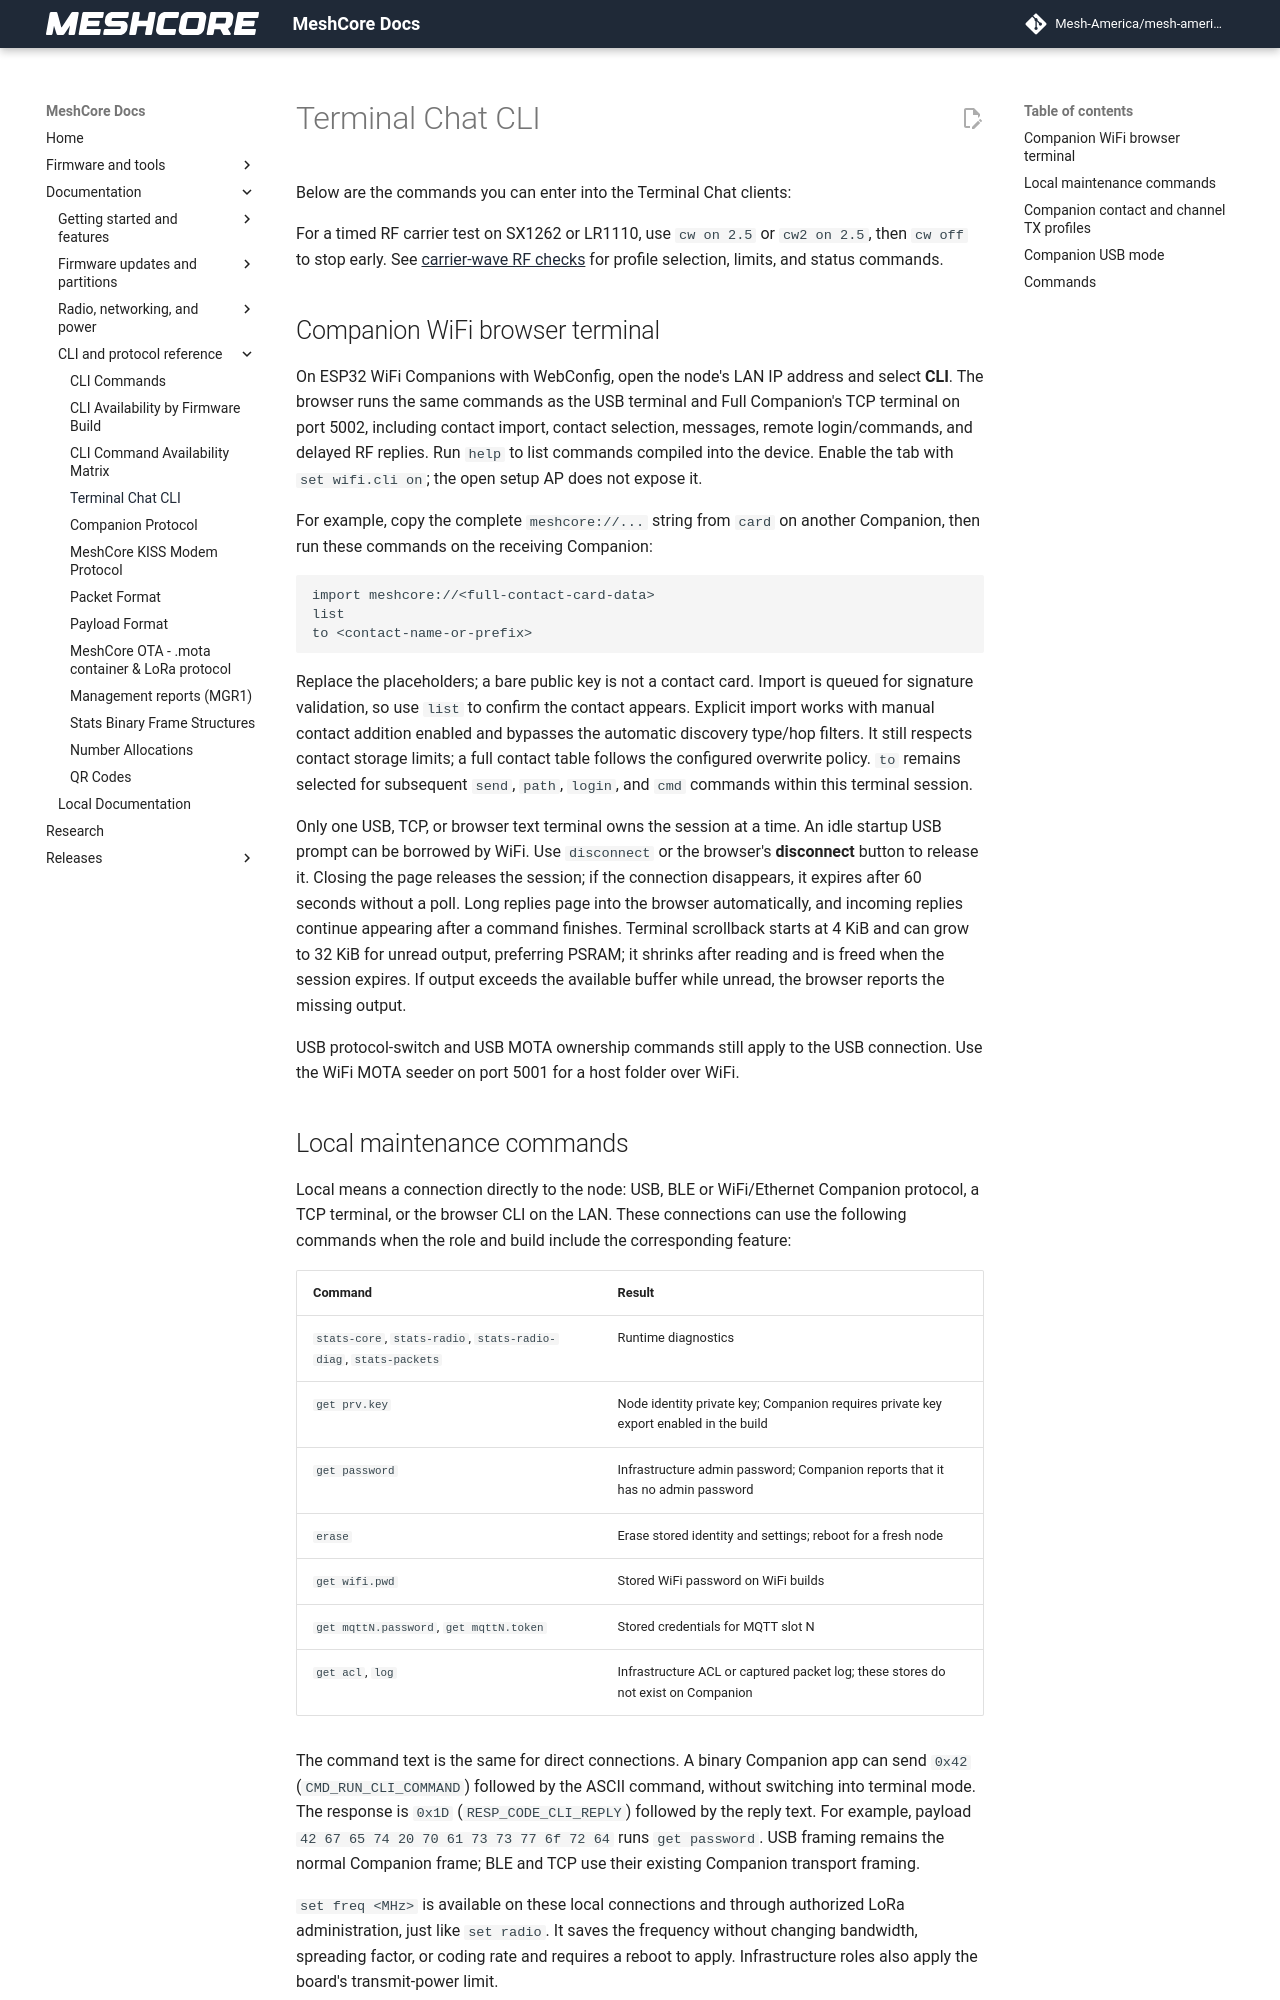

repository: Mesh-America/mesh-america-quake-repeater · page: terminal_chat_cli/index.html · generator: mkdocs

# Terminal Chat CLI

Below are the commands you can enter into the Terminal Chat clients:

For a timed RF carrier test on SX1262 or LR1110, use `cw on 2.5` or
`cw2 on 2.5`, then `cw off` to stop early. See [carrier-wave RF checks](carrier_wave.md)
for profile selection, limits, and status commands.

## Companion WiFi browser terminal

On ESP32 WiFi Companions with WebConfig, open the node's LAN IP address and
select **CLI**. The browser runs the same commands as the USB terminal and
Full Companion's TCP terminal on port 5002, including contact import, contact
selection, messages, remote login/commands, and delayed RF replies. Run `help`
to list commands compiled into the device. Enable the tab with
`set wifi.cli on`; the open setup AP does not expose it.

For example, copy the complete `meshcore://...` string from `card` on another
Companion, then run these commands on the receiving Companion:

```text
import meshcore://<full-contact-card-data>
list
to <contact-name-or-prefix>
```

Replace the placeholders; a bare public key is not a contact card. Import is
queued for signature validation, so use `list` to confirm the contact appears.
Explicit import works with manual contact addition enabled and bypasses the
automatic discovery type/hop filters. It still respects contact storage limits;
a full contact table follows the configured overwrite policy. `to`
remains selected for subsequent `send`, `path`, `login`, and `cmd` commands
within this terminal session.

Only one USB, TCP, or browser text terminal owns the session at a time. An
idle startup USB prompt can be borrowed by WiFi. Use `disconnect` or the
browser's **disconnect** button to release it. Closing the page releases the
session; if the connection disappears, it expires after 60 seconds without a
poll. Long replies page into the browser automatically, and incoming replies
continue appearing after a command finishes. Terminal scrollback starts at
4 KiB and can grow to 32 KiB for unread output, preferring PSRAM; it shrinks
after reading and is freed when the session expires. If output exceeds the
available buffer while unread, the browser reports the missing output.

USB protocol-switch and USB MOTA ownership commands still apply to the USB
connection. Use the WiFi MOTA seeder on port 5001 for a host folder over WiFi.
